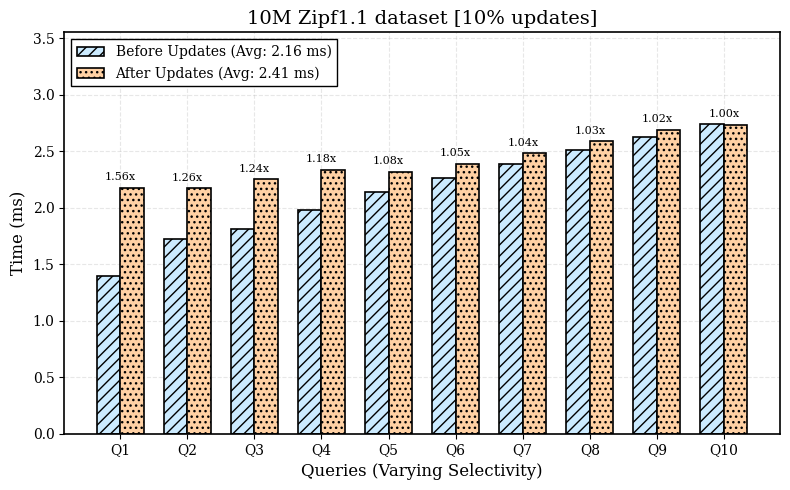

Recreate this plot in Python.
import matplotlib.pyplot as plt
import numpy as np

# --- 1. Data Setup ---
queries = np.arange(1, 11)
labels = [f'Q{i}' for i in queries]

# Data from prompt (10% updates)
t_before = np.array([1.400, 1.722, 1.815, 1.985, 2.136, 2.265, 2.385, 2.511, 2.628, 2.739])
t_after = np.array([2.180, 2.172, 2.252, 2.337, 2.317, 2.388, 2.482, 2.588, 2.690, 2.734])


# Calculate Averages
avg_before = np.mean(t_before)
avg_after = np.mean(t_after)

# --- 2. Plot Configuration ---
plt.rcParams.update({
    'font.family': 'serif',
    'font.size': 10,
    'axes.labelsize': 12,
    'axes.titlesize': 14,
    'xtick.labelsize': 10,
    'ytick.labelsize': 10,
    'figure.figsize': (8, 5),
    'axes.grid': True,
    'grid.alpha': 0.3,
    'grid.linestyle': '--',
    'axes.axisbelow': True 
})

fig, ax = plt.subplots()

x = np.arange(len(labels))
width = 0.35

# --- 3. Creating Bars ---
# Before Updates (Light Blue)
rects1 = ax.bar(x - width/2, t_before, width,
                label=f'Before Updates (Avg: {avg_before:.2f} ms)',
                color='#CCEBFF',
                edgecolor='black',
                linewidth=1.2,
                hatch='///')

# After Updates (Light Orange)
rects2 = ax.bar(x + width/2, t_after, width,
                label=f'After Updates (Avg: {avg_after:.2f} ms)',
                color='#FFD1A4',
                edgecolor='black',
                linewidth=1.2,
                hatch='...')

# --- 4. Annotations (Ratio: After / Before) ---
# Shows performance stability (1.0x = No change)
ratios = t_after / t_before

for i, ratio in enumerate(ratios):
    height = max(t_before[i], t_after[i])
    ax.annotate(f'{ratio:.2f}x',
                xy=(x[i], height),
                xytext=(0, 4), 
                textcoords="offset points",
                ha='center', va='bottom',
                fontsize=8, fontweight='normal', color='black')

# --- 5. Labels and Titles ---
ax.set_ylabel('Time (ms)')
ax.set_xlabel('Queries (Varying Selectivity)')
ax.set_title('10M Zipf1.1 dataset [10% updates]')
ax.set_xticks(x)
ax.set_xticklabels(labels)
ax.set_ylim(0, max(t_after) * 1.3)

# --- 6. Legend ---
legend = ax.legend(loc='upper left', frameon=True, framealpha=1, 
                   edgecolor='black', fancybox=False)
plt.setp(legend.get_title(), fontsize=10, fontweight='bold')

# Ensure plot frame is visible
for spine in ax.spines.values():
    spine.set_edgecolor('black')
    spine.set_linewidth(1.2)

plt.tight_layout()

# --- 7. Save ---
print("Saving chart...")
plt.savefig('update_performance.png', dpi=300, bbox_inches='tight')
plt.savefig('update_performance.pdf', bbox_inches='tight')
print("Done. Saved as 'update_performance.png' and 'update_performance.pdf'")
